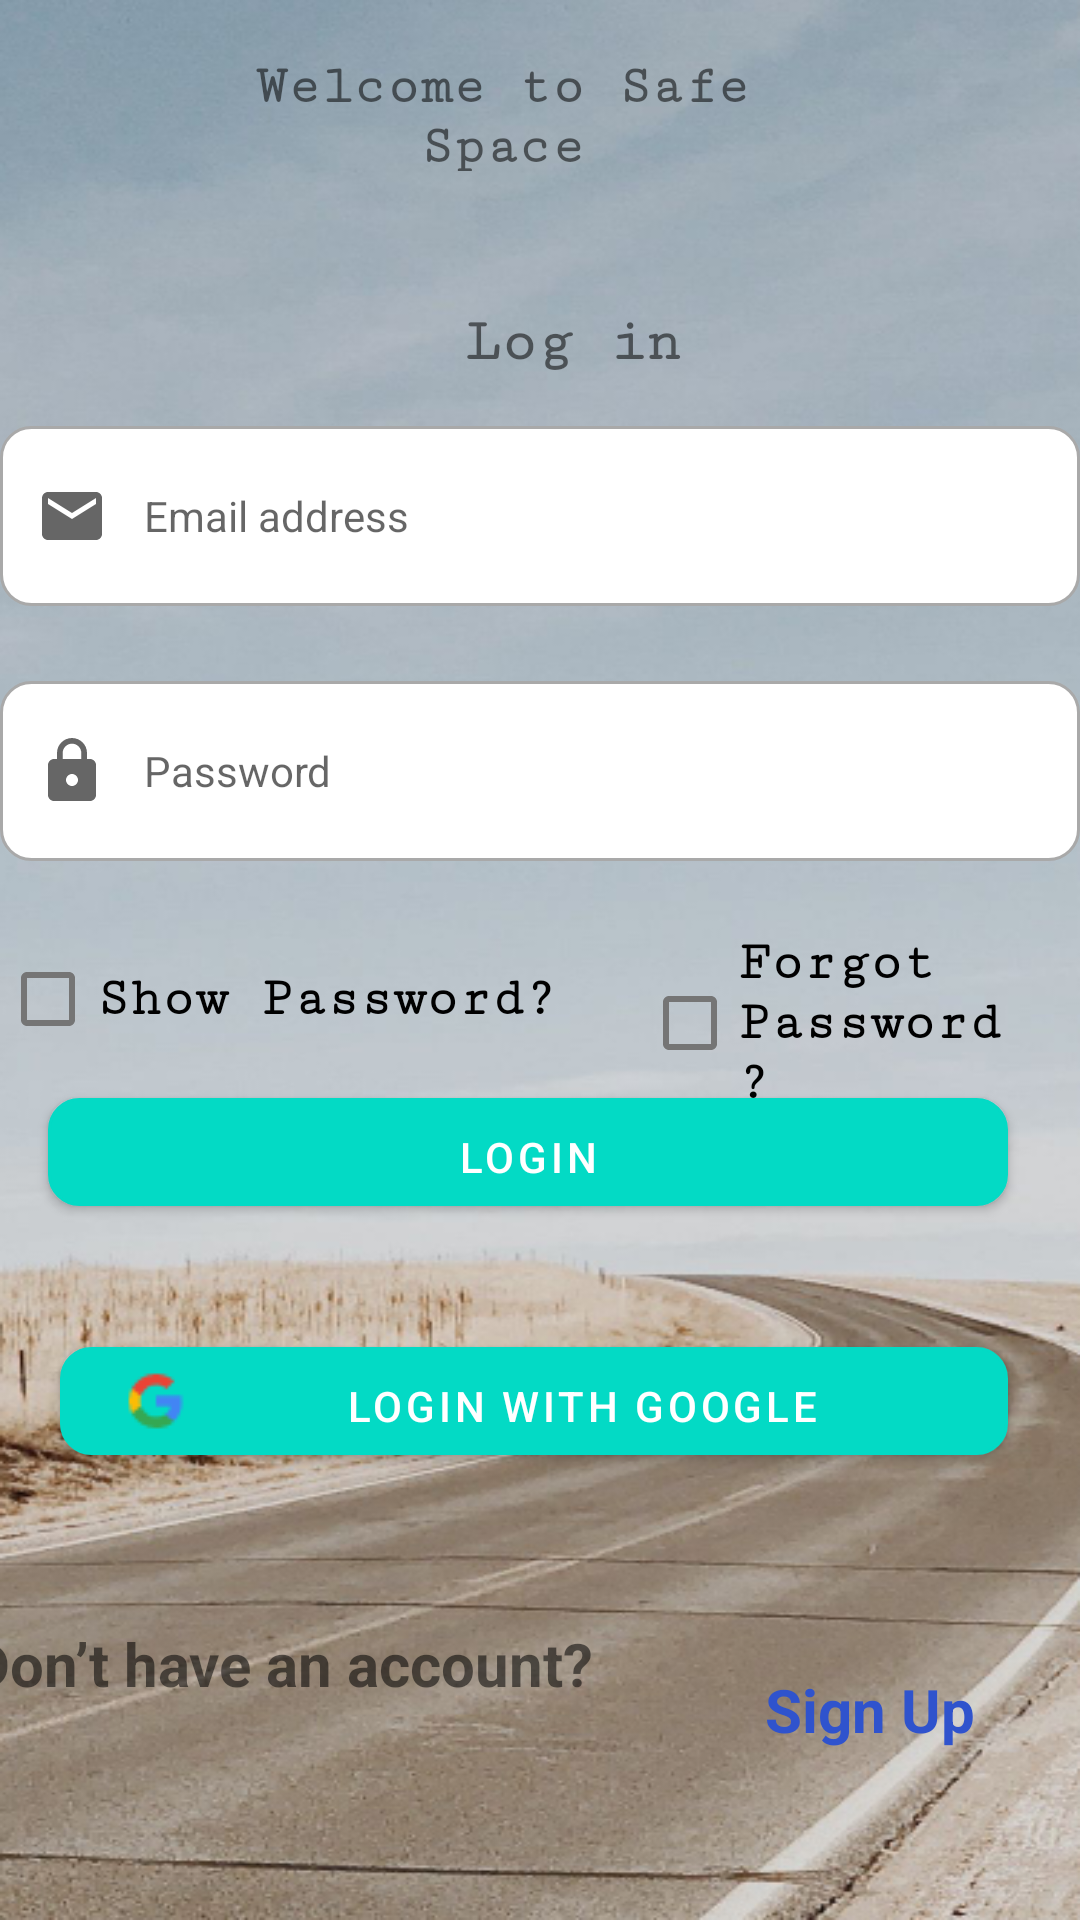

This screen was rendered from an Android layout file. Write that file and the resources it references.
<!-- AndroidManifest.xml: activity theme AppTheme.NoActionBar -->
<!-- res/layout/activity_main.xml -->
<?xml version="1.0" encoding="utf-8"?>
<RelativeLayout xmlns:android="http://schemas.android.com/apk/res/android"
    xmlns:tools="http://schemas.android.com/tools"
    android:layout_width="match_parent"
    android:layout_height="match_parent"
    android:orientation="vertical"
    android:background="@drawable/background4"
    tools:context=".MainActivity">



    <TextView
        android:id="@+id/welcome"
        android:layout_width="283dp"
        android:layout_height="38dp"
        android:layout_marginLeft="70dp"
        android:layout_marginTop="19dp"
        android:layout_marginRight="95dp"
        android:fontFamily="serif-monospace"
        android:gravity="center"
        android:text="Welcome to Safe Space"
        android:textSize="18dp"
        android:textStyle="bold" />

    <TextView
        android:id="@+id/signIn"
        android:layout_width="87dp"
        android:layout_height="wrap_content"
        android:layout_below="@+id/welcome"
        android:layout_marginLeft="155dp"
        android:layout_marginTop="46dp"
        android:layout_marginRight="10dp"
        android:fontFamily="serif-monospace"
        android:text="Log in"
        android:textSize="20sp"
        android:textStyle="bold" />

    <EditText
        android:id="@+id/lg_emailAddress"
        android:layout_width="match_parent"
        android:layout_height="60dp"
        android:layout_below="@+id/welcome"
        android:layout_marginTop="85dp"
        android:background="@drawable/custom_input"
        android:drawableStart="@drawable/custom_email_icon"
        android:drawableLeft="@drawable/ic_email"
        android:drawablePadding="12dp"
        android:ems="10"
        android:hint="@string/email_address"
        android:inputType="textEmailAddress"
        android:paddingStart="12dp"
        android:paddingEnd="12dp"
        android:textSize="14sp" />

    <EditText
        android:id="@+id/password"
        android:layout_width="match_parent"
        android:layout_height="60dp"
        android:layout_below="@+id/lg_emailAddress"
        android:layout_marginTop="25dp"
        android:background="@drawable/custom_input"
        android:drawableStart="@drawable/custom_lock_icon"
        android:drawableLeft="@drawable/ic_lock"
        android:drawablePadding="12dp"
        android:ems="10"
        android:hint="@string/Password"
        android:inputType="textPassword"
        android:paddingStart="12dp"
        android:paddingEnd="12dp"
        android:textSize="14sp" />


    <Button
        android:id="@+id/login"
        android:layout_width="365dp"
        android:layout_height="36dp"
        android:layout_below="@+id/password"
        android:layout_alignLeft="@+id/password"
        android:layout_marginLeft="16dp"
        android:layout_marginTop="79dp"
        android:layout_marginRight="24dp"
        android:background="@drawable/login_button"
        android:paddingLeft="20dp"
        android:paddingRight="20dp"
        android:text="LOGIN"
        android:textColor="@color/White" />


    <Button
        android:id="@+id/google"
        android:layout_width="365dp"
        android:layout_height="36dp"
        android:layout_below="@+id/password"
        android:layout_alignLeft="@+id/password"
        android:layout_marginLeft="20dp"
        android:layout_marginTop="162dp"
        android:layout_marginRight="24dp"
        android:background="@drawable/custom_input"
        android:drawableLeft="@drawable/google_logo"
        android:paddingLeft="20dp"
        android:paddingRight="20dp"
        android:text="LOGIN WITH GOOGLE" />


    <CheckBox
        android:id="@+id/show_hide_password"
        android:layout_width="match_parent"
        android:layout_height="42dp"
        android:layout_below="@+id/password"
        android:layout_alignLeft="@+id/password"
        android:layout_marginLeft="0dp"
        android:layout_marginTop="25dp"
        android:layout_marginRight="24dp"
        android:fontFamily="serif-monospace"
        android:text="@string/show_pwd"
        android:textColor="@color/black"
        android:textSize="18sp"
        android:textStyle="bold" />

    <CheckBox
        android:id="@+id/forgotPassword"
        android:layout_width="188dp"
        android:layout_height="wrap_content"
        android:layout_below="@+id/password"
        android:layout_alignLeft="@+id/password"
        android:layout_marginLeft="214dp"
        android:layout_marginTop="24dp"
        android:layout_marginRight="24dp"
        android:fontFamily="serif-monospace"
        android:text="@string/forgot"
        android:textColor="@color/black"
        android:textSize="18sp"
        android:textStyle="bold" />


    <TextView
        android:id="@+id/register"
        android:layout_width="357dp"
        android:layout_height="85dp"
        android:layout_below="@+id/forgotPassword"
        android:layout_alignParentStart="true"
        android:layout_alignParentLeft="true"
        android:layout_marginStart="-10dp"
        android:layout_marginLeft="-10dp"
        android:layout_marginTop="170dp"
        android:layout_marginRight="10dp"
        android:fontFamily="arial"
        android:text="Don’t have an account? "
        android:textSize="20dp"
        android:textStyle="bold" />

    <TextView
        android:id="@+id/reg"
        android:layout_width="138dp"
        android:layout_height="40dp"
        android:layout_below="@+id/register"
        android:layout_alignParentStart="true"
        android:layout_alignParentLeft="true"
        android:layout_marginStart="255dp"
        android:layout_marginLeft="255dp"
        android:layout_marginTop="-70dp"
        android:layout_marginRight="10dp"
        android:fontFamily="arial"
        android:text="Sign Up "
        android:textColor="@color/darkBlue"
        android:textSize="20dp"
        android:textStyle="bold" />

    <ProgressBar

        android:id="@+id/progress_bar"
        android:layout_width="57dp"
        android:layout_height="52dp"
        android:layout_centerInParent="true"
        android:visibility="gone"
        />


</RelativeLayout>
<!-- resources referenced by this layout -->
<resources>
  <color name="White">#FFFFFF</color>
  <color name="black">#000000</color>
  <color name="darkBlue">#2F53CD</color>
  <!-- drawable background4: png bitmap (drawable, 336785 bytes) -->
  <!-- drawable custom_input (drawable) -->
  <?xml version="1.0" encoding="utf-8"?>
  <selector xmlns:android="http://schemas.android.com/apk/res/android">
      <item
          android:state_enabled="true"
          android:state_focused="true">
          <shape
              android:shape="rectangle">
              <solid android:color="@android:color/white"/>
              <corners android:radius="10dp"/>
              <stroke android:color="@color/colorPrimary" android:width="1dp"/>
  
          </shape>
      </item>
  
      <item
          android:state_enabled="true">
          <shape android:shape="rectangle">
              <solid android:color="@android:color/white"/>
              <corners android:radius="10dp"/>
              <stroke android:color="@color/DarkerGrey" android:width="1dp"/>
  
          </shape>
      </item>
  
  </selector>
  <!-- drawable google_logo: png bitmap (drawable, 760 bytes) -->
  <!-- drawable ic_email (drawable) -->
  <vector xmlns:android="http://schemas.android.com/apk/res/android"
      android:width="24dp"
      android:height="24dp"
      android:viewportWidth="24"
      android:viewportHeight="24"
      android:tint="?attr/colorControlNormal">
    <path
        android:fillColor="@color/DarkerGrey"
        android:pathData="M20,4L4,4c-1.1,0 -1.99,0.9 -1.99,2L2,18c0,1.1 0.9,2 2,2h16c1.1,0 2,-0.9 2,-2L22,6c0,-1.1 -0.9,-2 -2,-2zM20,8l-8,5 -8,-5L4,6l8,5 8,-5v2z"/>
  </vector>
  <!-- drawable ic_lock (drawable) -->
  <vector xmlns:android="http://schemas.android.com/apk/res/android"
      android:width="24dp"
      android:height="24dp"
      android:viewportWidth="24"
      android:viewportHeight="24"
      android:tint="?attr/colorControlNormal">
    <path
        android:fillColor="@color/DarkerGrey"
        android:pathData="M18,8h-1L17,6c0,-2.76 -2.24,-5 -5,-5S7,3.24 7,6v2L6,8c-1.1,0 -2,0.9 -2,2v10c0,1.1 0.9,2 2,2h12c1.1,0 2,-0.9 2,-2L20,10c0,-1.1 -0.9,-2 -2,-2zM12,17c-1.1,0 -2,-0.9 -2,-2s0.9,-2 2,-2 2,0.9 2,2 -0.9,2 -2,2zM15.1,8L8.9,8L8.9,6c0,-1.71 1.39,-3.1 3.1,-3.1 1.71,0 3.1,1.39 3.1,3.1v2z"/>
  </vector>
  <!-- drawable login_button (drawable) -->
  <?xml version="1.0" encoding="utf-8"?>
  <selector xmlns:android="http://schemas.android.com/apk/res/android">
      <item
          android:state_enabled="true"
          android:state_focused="true">
          <shape
              android:shape="rectangle">
              <solid android:color="@color/darkBlue"/>
              <corners android:radius="10dp"/>
              <stroke android:color="@color/darkBlue" android:width="1dp"/>
  
          </shape>
      </item>
  
      <item
          android:state_enabled="true">
          <shape android:shape="rectangle">
              <solid android:color="@color/darkBlue"/>
              <corners android:radius="10dp"/>
              <stroke android:color="@color/darkBlue" android:width="1dp"/>
  
          </shape>
      </item>
  
  </selector>
  <string name="Password">Password</string>
  <string name="email_address">Email address</string>
  <string name="forgot">Forgot Password?</string>
  <string name="show_pwd">Show Password?</string>
  <style name="AppTheme.NoActionBar">
          <item name="windowActionBar">false</item>
          <item name="windowNoTitle">true</item>
      </style>
  <color name="colorPrimary">#6200EE</color>
  <color name="DarkerGrey">#A9A9A9</color>
</resources>
